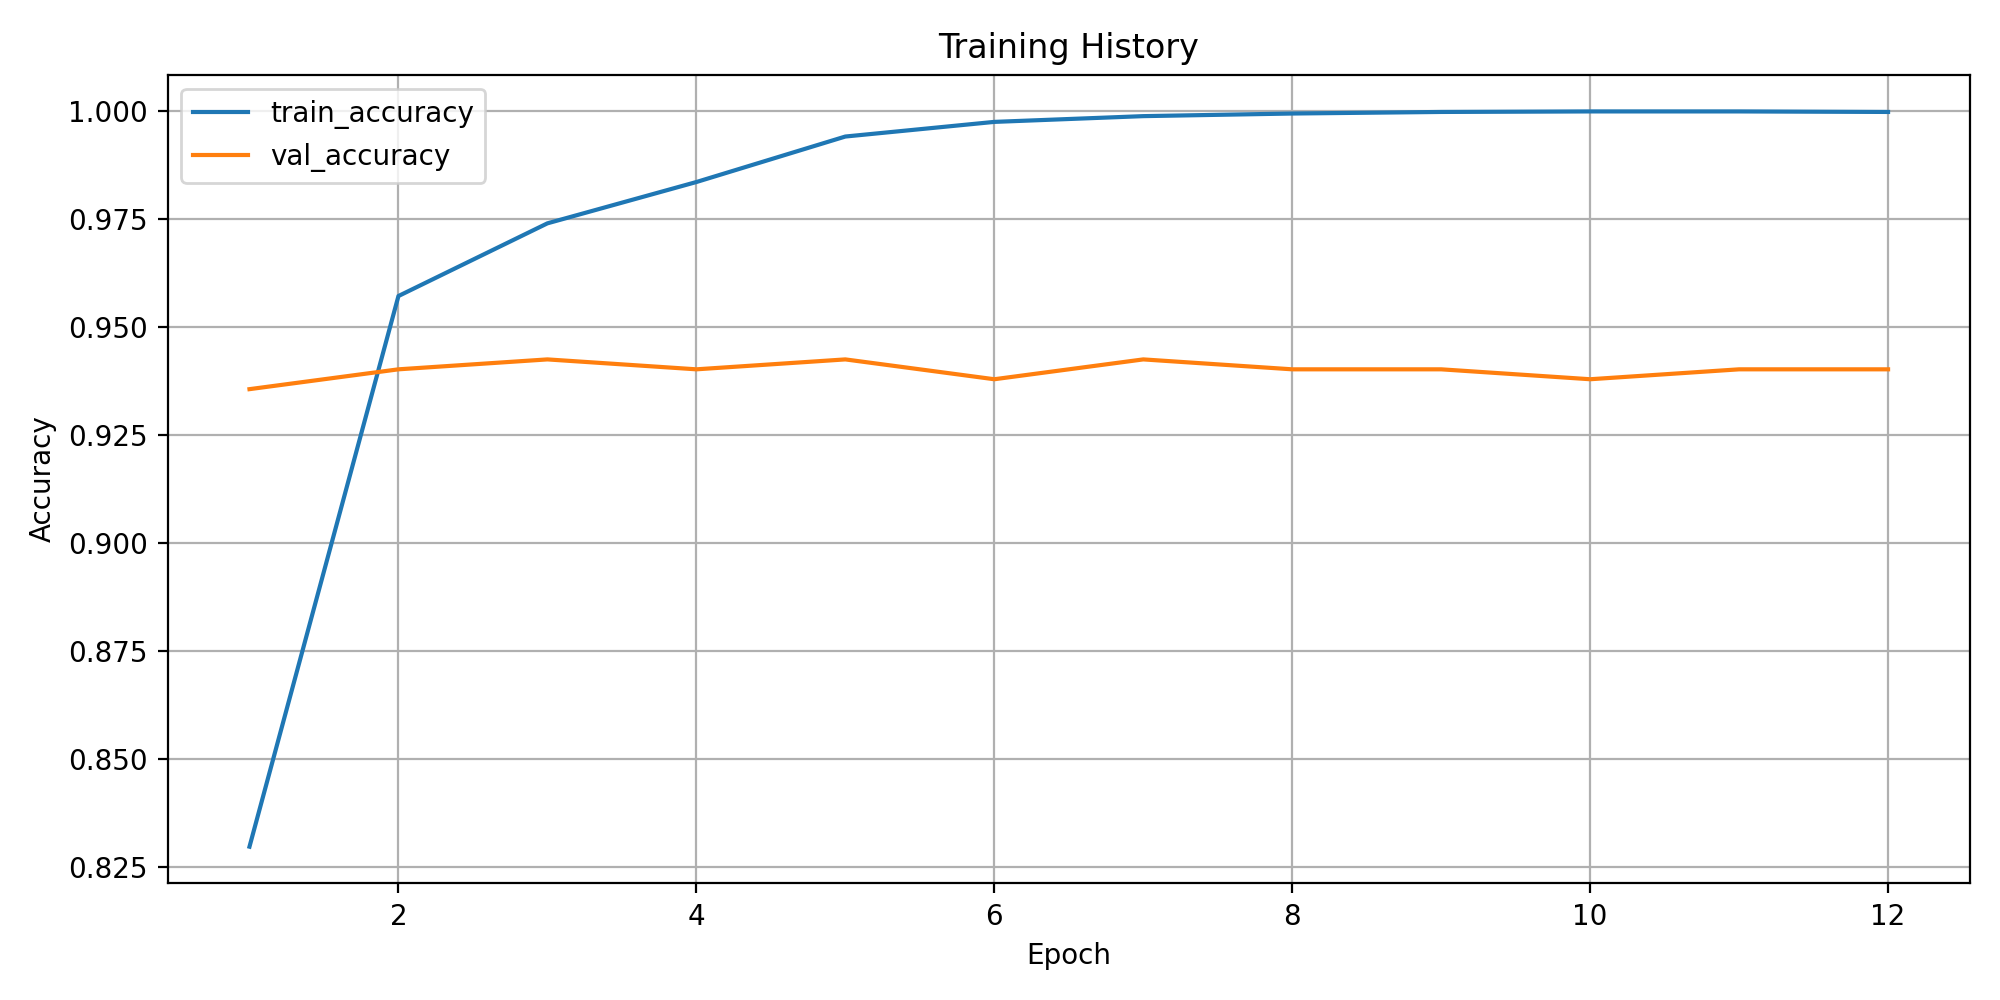

The file beside this chart, header and first rows:
epoch, train_loss, train_accuracy, train_macro_precision, train_macro_recall, train_macro_f1, train_weighted_f1, train_balanced_accuracy, val_loss, val_accuracy, val_macro_precision, val_macro_recall, val_macro_f1, val_weighted_f1, val_balanced_accuracy
1, 0.8954, 0.8296, 0.2395, 0.2261, 0.2196, 0.8209, 0.2261, 0.3468, 0.9356, 0.2644, 0.2941, 0.2772, 0.9071, 0.2941
2, 0.1749, 0.9572, 0.3492, 0.3254, 0.3248, 0.9406, 0.3254, 0.3916, 0.9402, 0.3033, 0.3098, 0.3025, 0.9184, 0.3098
3, 0.09724, 0.9741, 0.4833, 0.4566, 0.4387, 0.9653, 0.4566, 0.3906, 0.9425, 0.3261, 0.3118, 0.3063, 0.9201, 0.3118
4, 0.0584, 0.9836, 0.6646, 0.5896, 0.5719, 0.9788, 0.5896, 0.4333, 0.9402, 0.3123, 0.3103, 0.3044, 0.919, 0.3103
5, 0.0315, 0.9942, 0.8868, 0.8131, 0.8268, 0.9932, 0.8131, 0.4657, 0.9425, 0.3125, 0.3118, 0.3051, 0.9202, 0.3118
6, 0.01701, 0.9976, 0.9185, 0.9077, 0.9117, 0.9971, 0.9077, 0.4808, 0.9379, 0.3063, 0.3044, 0.2965, 0.9154, 0.3044
7, 0.009662, 0.9989, 0.9874, 0.9466, 0.9496, 0.9986, 0.9466, 0.4937, 0.9425, 0.3125, 0.3118, 0.3051, 0.9202, 0.3118
8, 0.005004, 0.9995, 0.9927, 0.9699, 0.9752, 0.9994, 0.9699, 0.5224, 0.9402, 0.3123, 0.3103, 0.3044, 0.919, 0.3103
9, 0.00347, 0.9999, 1, 0.9972, 0.9986, 0.9999, 0.9972, 0.5513, 0.9402, 0.3123, 0.3103, 0.3044, 0.919, 0.3103
10, 0.002496, 1.0, 1.0, 1.0, 1.0, 1.0, 1.0, 0.5639, 0.9379, 0.3063, 0.3044, 0.2965, 0.9154, 0.3044
11, 0.002025, 1.0, 1.0, 1.0, 1.0, 1.0, 1.0, 0.5627, 0.9402, 0.3123, 0.3103, 0.3044, 0.919, 0.3103
12, 0.001954, 0.9999, 1, 0.9947, 0.9972, 0.9999, 0.9947, 0.5692, 0.9402, 0.3123, 0.3103, 0.3044, 0.919, 0.3103
